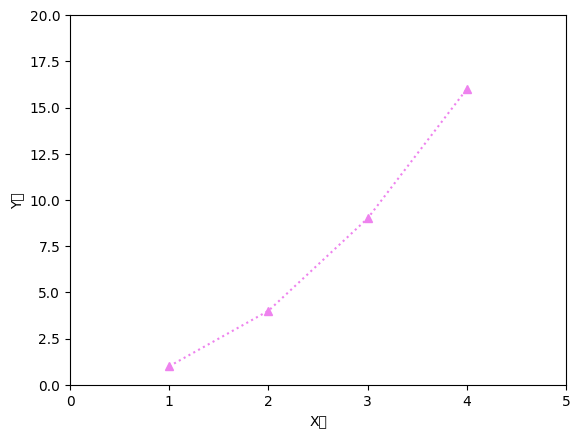

Recreate this plot in Python.
#date: 2021-11-17T16:51:31Z
#url: https://api.github.com/gists/723bb65f3577fc45f6ca0e7e9f7bb4d9
# [redacted]

'''
시각화
1. matplotlib 패키지 사용
2. pandas 시각화 제공(matplotlib 기능)
3. matplotlib + seaborn 패키지
'''
import matplotlib.pyplot as plt

plt.rc("font", family="Malgun Gothic")

'''
마커

'''

plt.plot([1, 2, 3, 4], [1, 4, 9, 16], marker="^", color="violet", linestyle=":")  # y축으로 됨, x값도 함꼐 생성
plt.xlabel("X축")
plt.ylabel("Y축")
plt.axis([0, 5, 0, 20])  # 축 범위 지정
plt.show()
